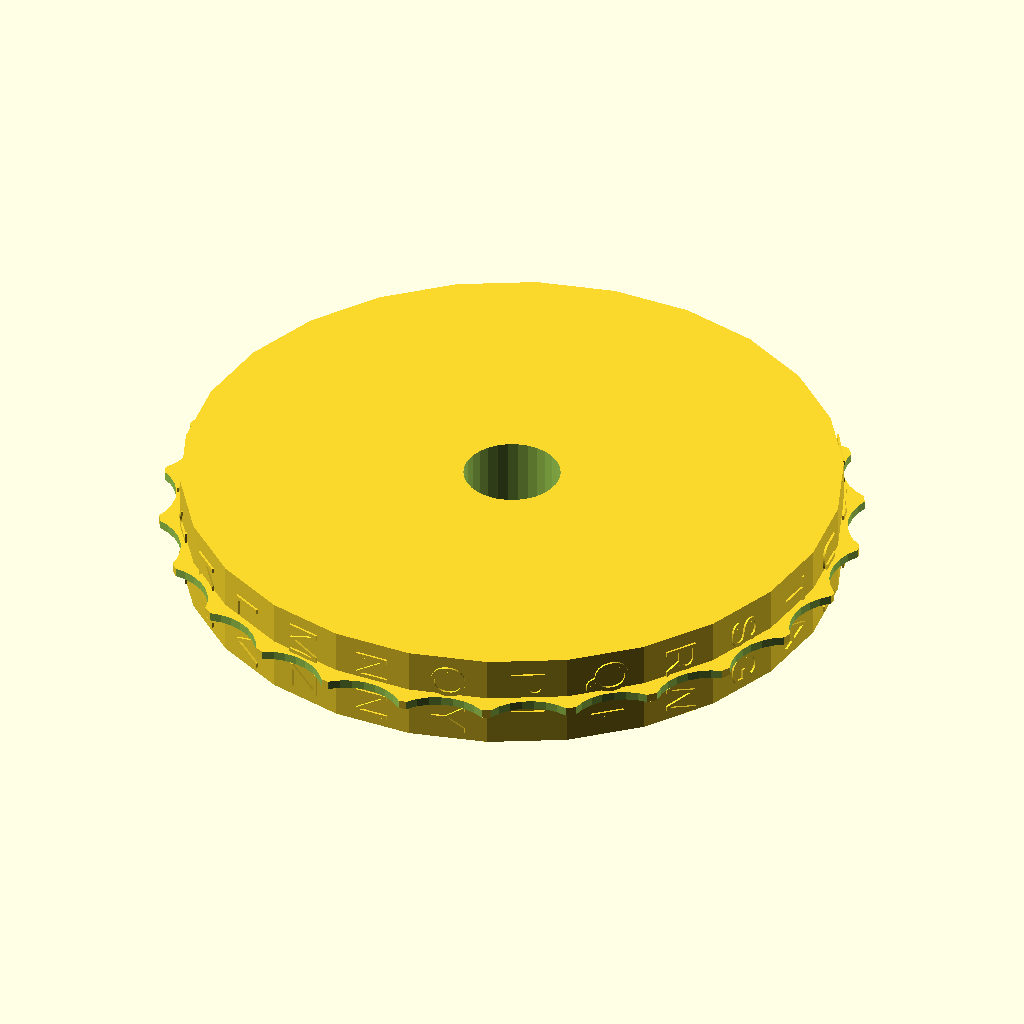
Cell 1 — every parameter at its default value.
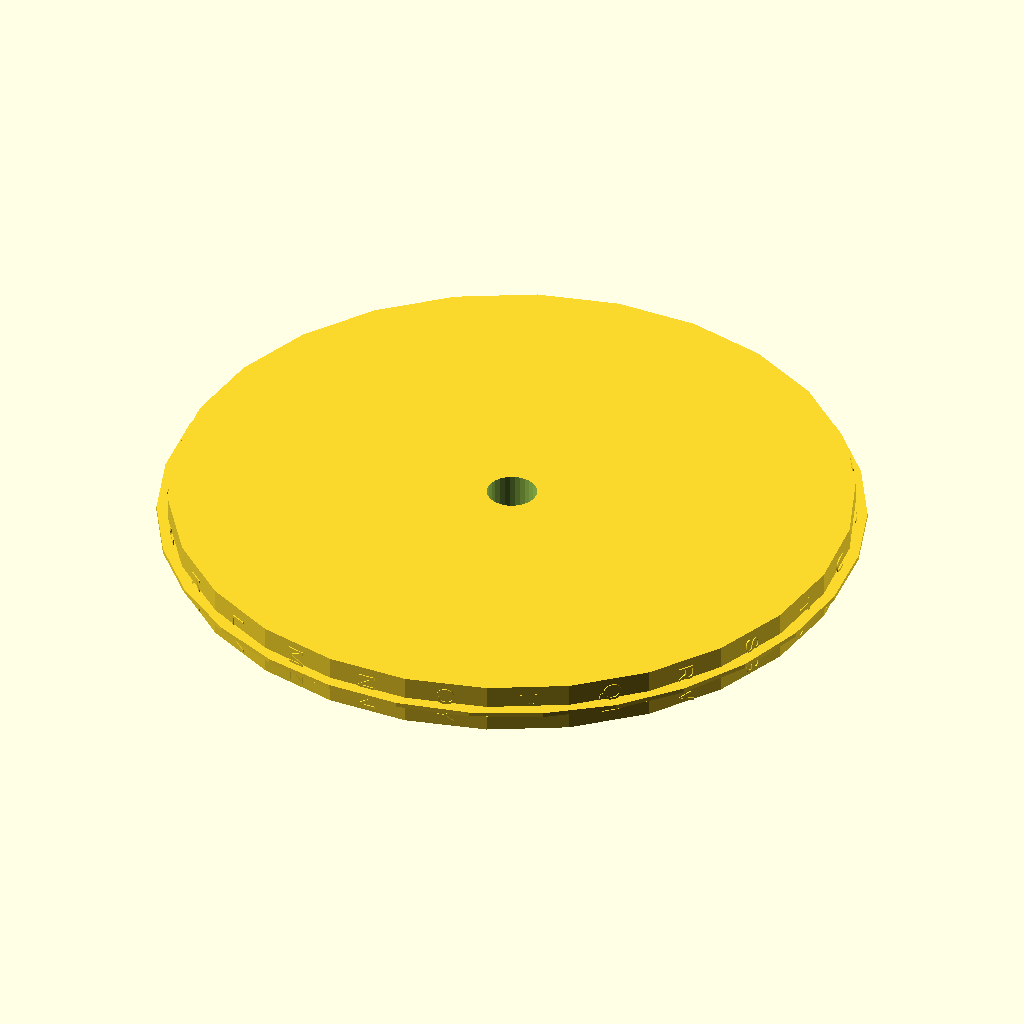
Cell 2: the same model with diametro = 300.
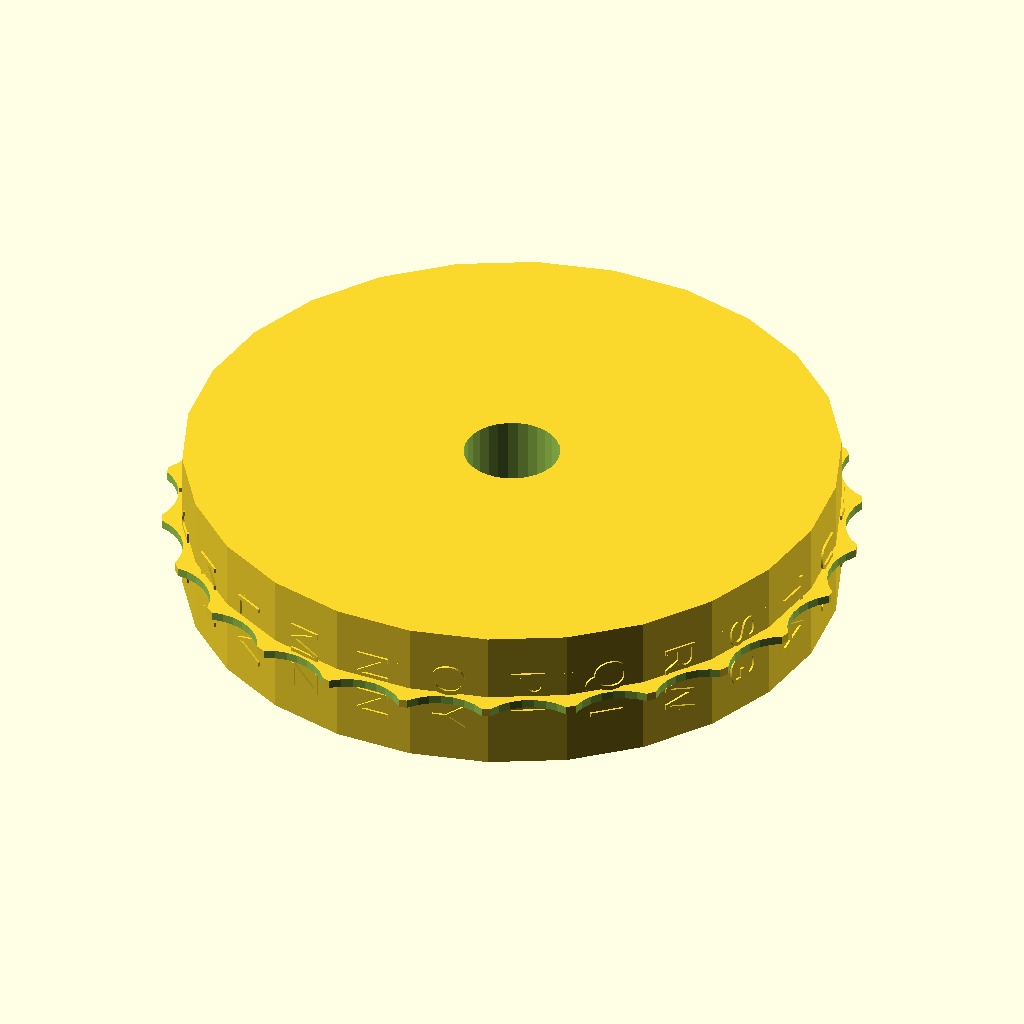
Cell 3: the same model with spessore = 24.
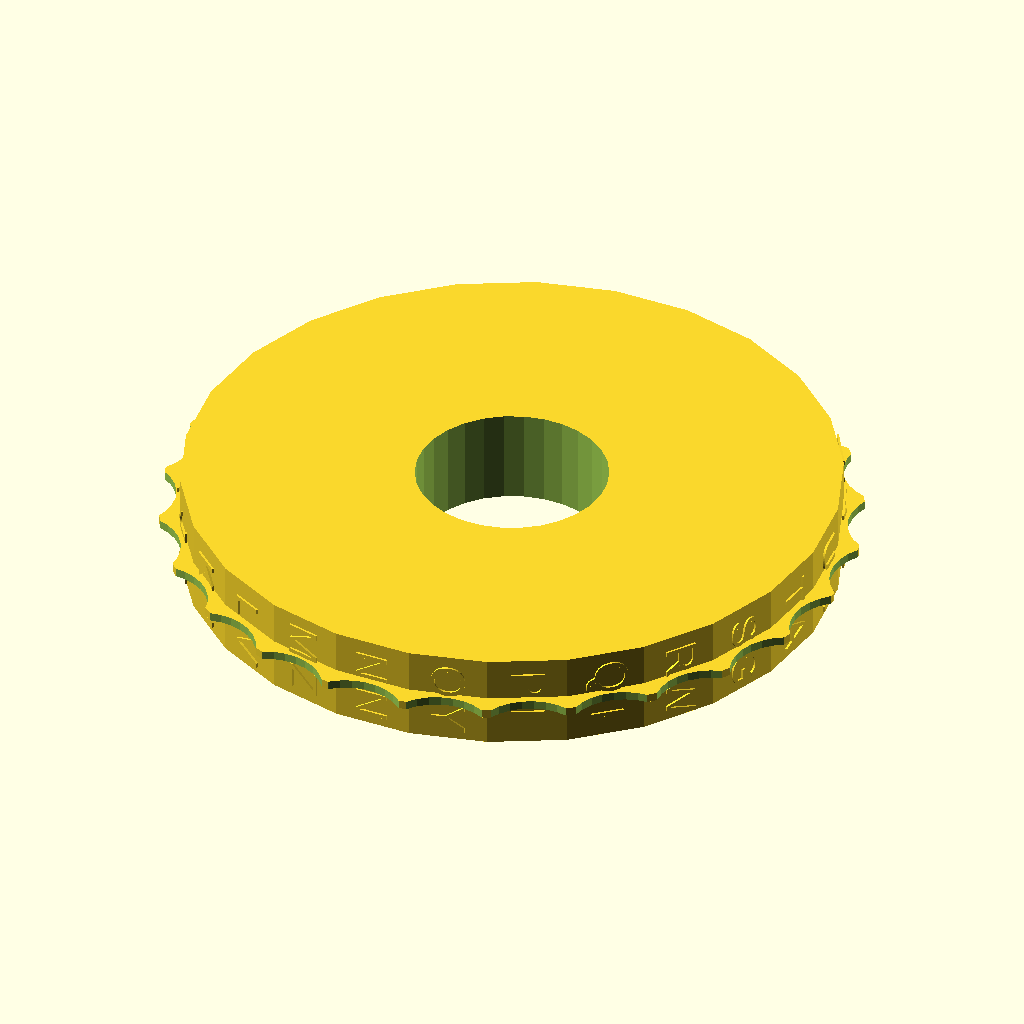
Cell 4: the same model with foro_dia = 44.
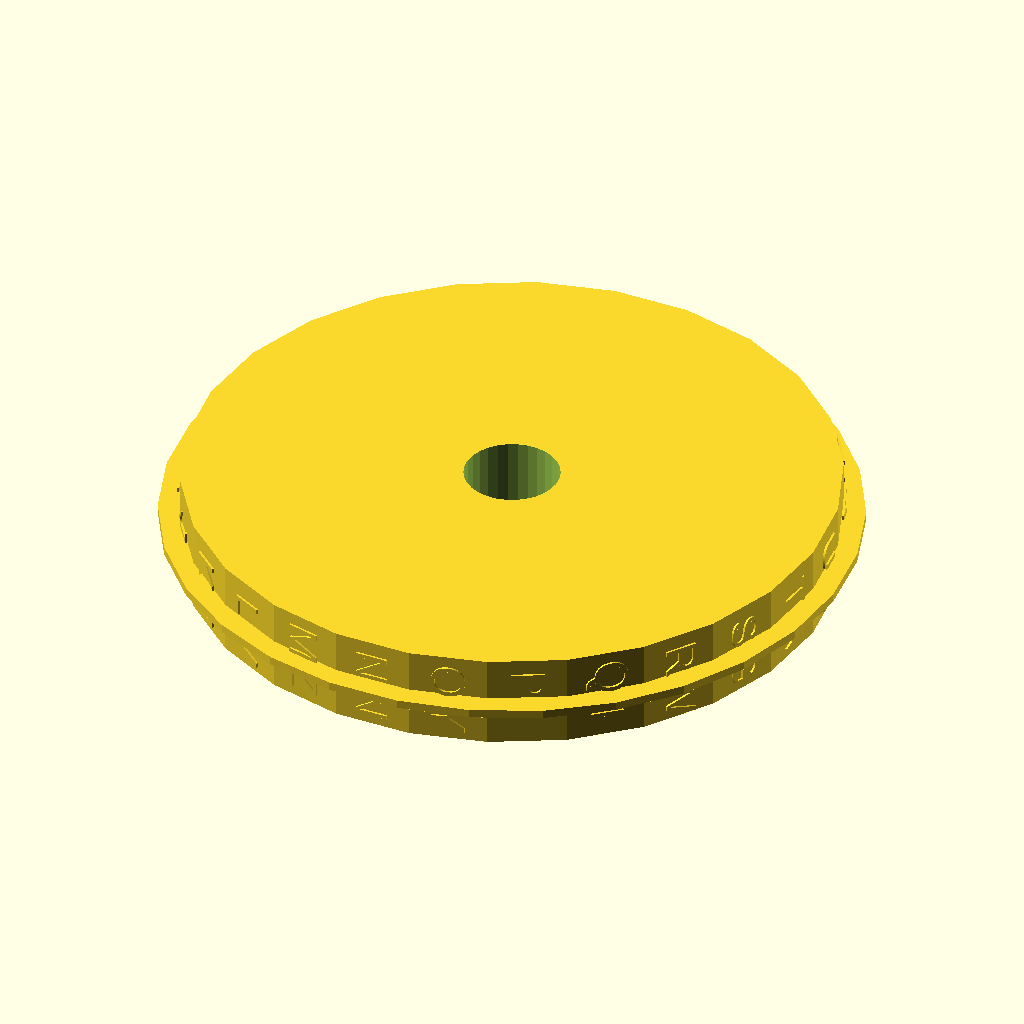
Cell 5: ghiera_Ypos = 178 (everything else at default).
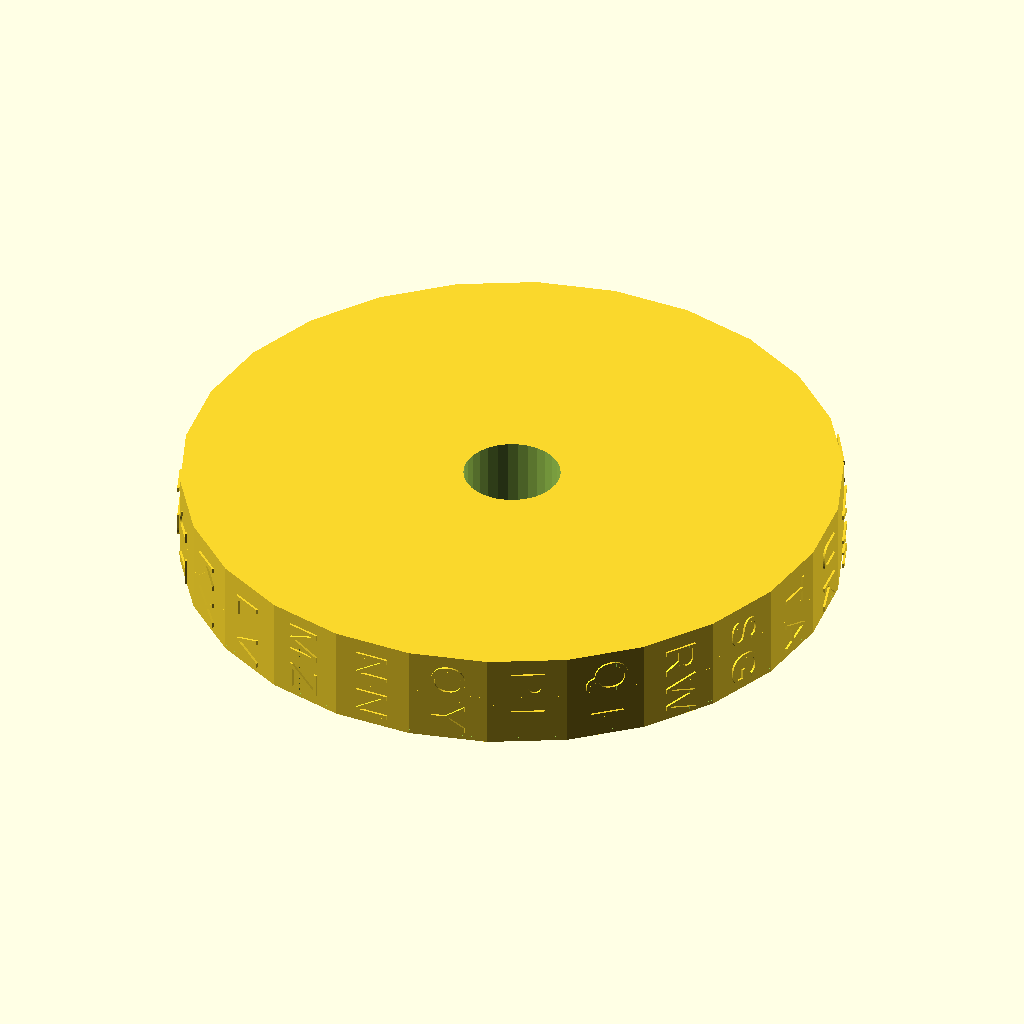
Cell 6 — ghiera_dia set to 52, the other parameters unchanged.
All cells are drawn from the same view direction (rotation 55°, 0°, 25°, orthographic, colour scheme Cornfield), but the view is re-fitted for each cell, so position and scale can differ between cells as well as the parameter.
The OpenSCAD source (inputs/thingiverse/files/thing-2551697/files/cyl-enigma.scad):
diametro=150; // diametro cilindro
spessore=12; // spessore di mezzo cilindro

foro_dia=22; // diametro foro centrale
foro_H=spessore*2+4; // altezza

ghiera_Ypos=89; // posizione cilindro per foro ghiera
ghiera_dia=26; // diametro cilindro foro della ghiera

alfabeto="ABCDEFGHIJKLMNOPQRSTUVWXYZ"; // alfabeto
cifra1="BDFHJLCPRTXVZNYEIWGAKMUSQO"; // alfabeto cifrato

cifra2="JDKSIRUXBLHWTAMCQGZNPYFVOE";
cifra3="EKMFLGDQVZNTOWYHXUSPAIBRCJ";
cifra4="GAJDSIRWUXBLKHTMQNPYFVOEZC";
cifra5="KMGDVZNOWYHFXUSQPTELAIBRCJ";

//MAIN

difference() {
union() {
    translate([0, 0, 5])
    cifrario(alfabeto);
    translate([0, 0, -5])
    cifrario(cifra1);
    ghiera();
} //union
cylinder(r=foro_dia/2, h=foro_H, center=true);
} //difference

// cilindro con lettere
module cifrario(testo_cifrario) {
cylinder(r=diametro/2, h=spessore, $fn=26, center=true);
    for (i=[0:25]) {
        rotate([0, 0, 360/26*i]) {
        translate([0, diametro/2, 0])
        rotate([0, 90, 90]) {
          linear_extrude(height = 0.5) {
          text(testo_cifrario[i], size=8, font="Liberation Sans:style=Regular", halign="center", valign="center",
          spacing=1.0, direction="ltr", language="en", script="latin"); }// extrude
        }
        } // rotate
    } //for
} // modulo

// ghiera centrale
module ghiera() {
difference() {
    cylinder(r=diametro/2+5, h=2, center=true);
    for (i=[0:25]) {
        rotate([0, 0, 360/26*i]) {
        translate([0, ghiera_Ypos, 0])
         {
          cylinder(r=ghiera_dia/2, h=20, center=true);
        }
        } // rotate
    } //for
    } //difference
} //modulo
Customizer parameters (derived from the source; name, type, default, range or options):
diametro: number, default 150
spessore: number, default 12
foro_dia: number, default 22
ghiera_Ypos: number, default 89
ghiera_dia: number, default 26
alfabeto: string, default "ABCDEFGHIJKLMNOPQRSTUVWXYZ"
cifra1: string, default "BDFHJLCPRTXVZNYEIWGAKMUSQO"
cifra2: string, default "JDKSIRUXBLHWTAMCQGZNPYFVOE"
cifra3: string, default "EKMFLGDQVZNTOWYHXUSPAIBRCJ"
cifra4: string, default "GAJDSIRWUXBLKHTMQNPYFVOEZC"
cifra5: string, default "KMGDVZNOWYHFXUSQPTELAIBRCJ"
